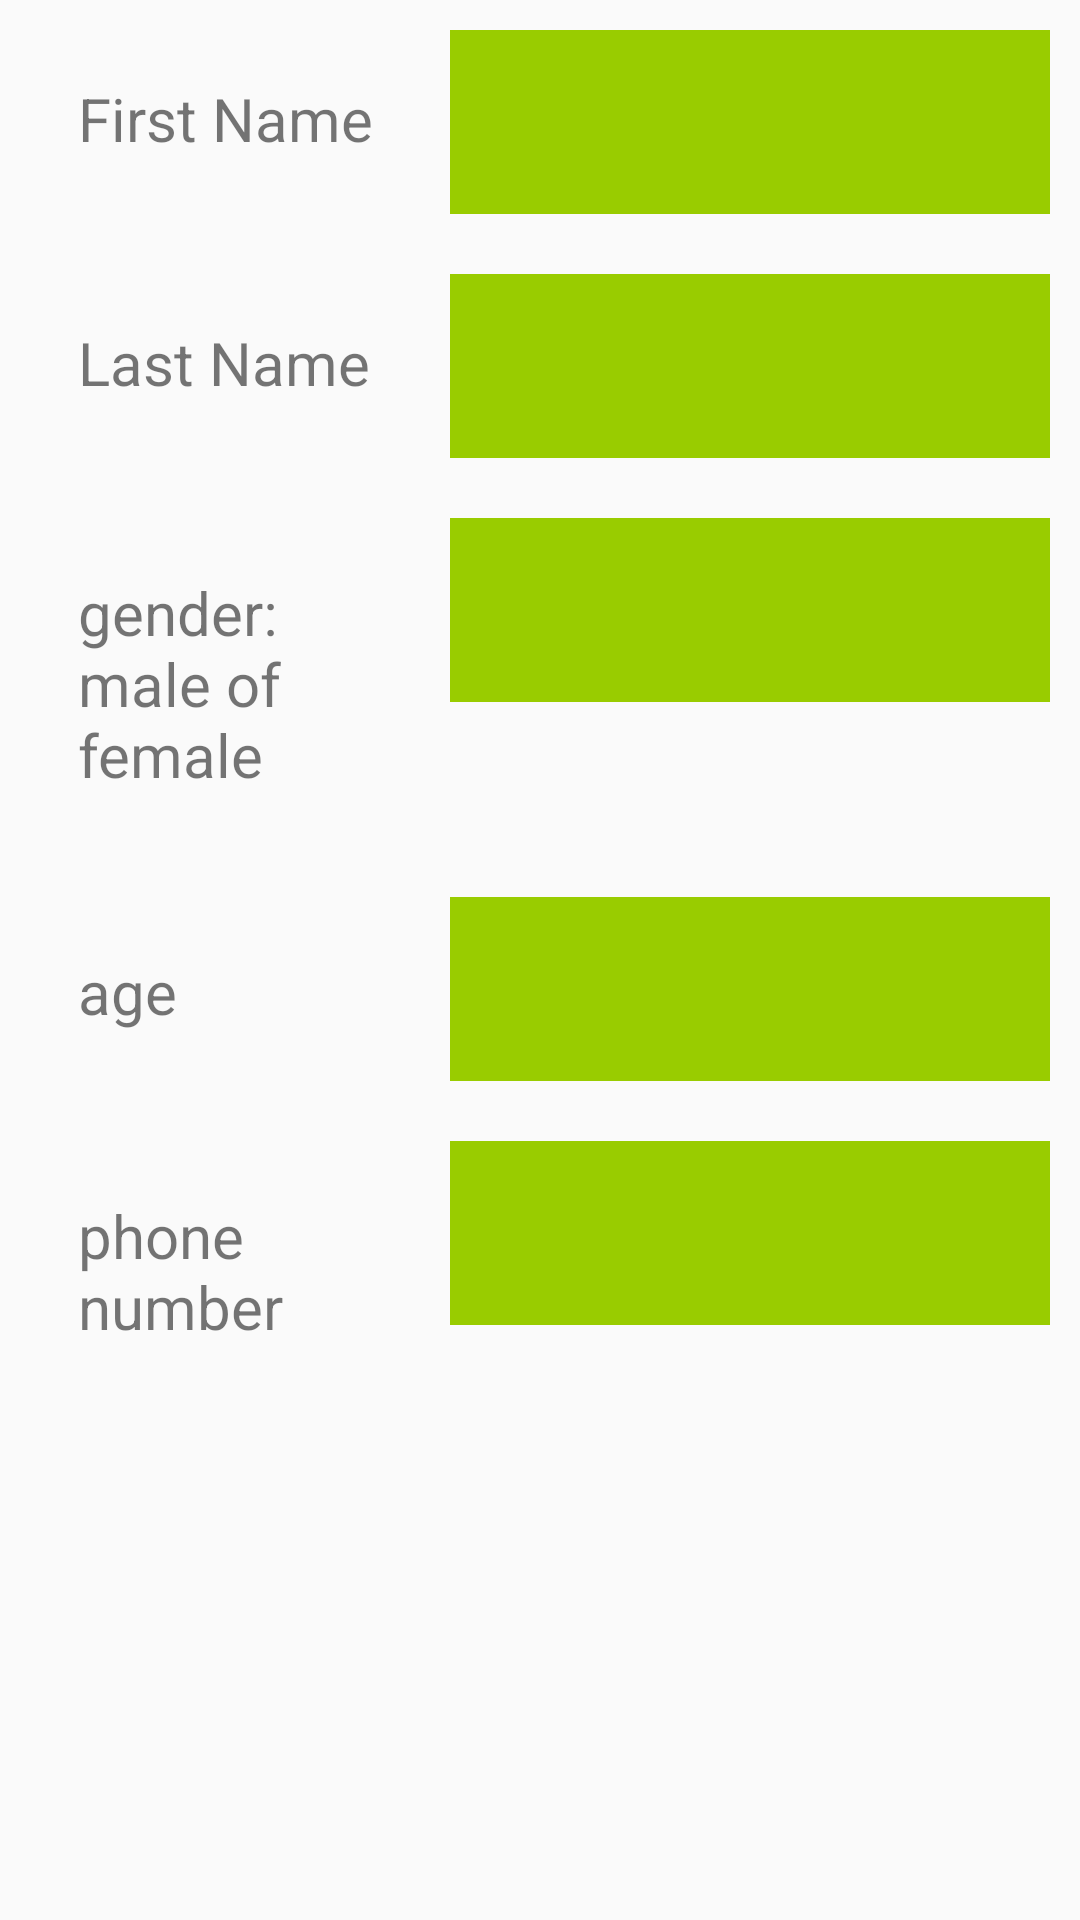

This screen was rendered from an Android layout file. Write that file and the resources it references.
<!-- AndroidManifest.xml: application theme AppTheme -->
<!-- res/layout/wiew_person.xml -->
<?xml version="1.0" encoding="utf-8"?>
<LinearLayout xmlns:android="http://schemas.android.com/apk/res/android"
    android:orientation="vertical" android:layout_width="match_parent"
    android:layout_height="match_parent">
    <LinearLayout
        android:layout_width="match_parent"
        android:layout_height="wrap_content"
        android:layout_margin="@dimen/margin_five"
        android:padding="@dimen/margin_five"
        android:orientation="horizontal">
        <TextView
            android:id="@+id/editText_first_name"
            android:layout_width="0dp"
            android:layout_height="wrap_content"
            android:layout_gravity="start"
            android:layout_weight="1"
            android:padding="@dimen/activity_horizontal_margin"
            android:textSize="20sp"
            android:text="@string/first_name"/>
        <TextView
            android:id="@+id/view_first_name"
            android:layout_width="@dimen/wiew_item_width"
            android:layout_height="wrap_content"
            android:textSize="22sp"
            android:padding="@dimen/activity_horizontal_margin"
            android:background="@android:color/holo_green_light"/>
    </LinearLayout>
    <LinearLayout
        android:layout_width="match_parent"
        android:layout_height="wrap_content"
        android:layout_margin="@dimen/margin_five"
        android:padding="@dimen/margin_five"
        android:orientation="horizontal">
        <TextView
            android:id="@+id/editText_last_name"
            android:layout_width="0dp"
            android:layout_height="wrap_content"
            android:layout_gravity="start"
            android:layout_weight="1"
            android:padding="@dimen/activity_horizontal_margin"
            android:textSize="20sp"
            android:text="@string/last_name"/>
        <TextView
            android:id="@+id/view_last_name"
            android:layout_width="@dimen/wiew_item_width"
            android:layout_height="wrap_content"
            android:layout_gravity="end"
            android:textSize="22sp"
            android:padding="@dimen/activity_horizontal_margin"
            android:background="@android:color/holo_green_light"/>
    </LinearLayout>
    <LinearLayout
        android:layout_width="match_parent"
        android:layout_height="wrap_content"
        android:layout_margin="@dimen/margin_five"
        android:padding="@dimen/margin_five"
        android:orientation="horizontal">
        <TextView
            android:id="@+id/editText_gender"
            android:layout_width="0dp"
            android:layout_height="wrap_content"
            android:layout_weight="1"
            android:padding="@dimen/activity_horizontal_margin"
            android:textSize="20sp"
            android:text="@string/gender"/>
        <TextView
            android:id="@+id/view_gender"
            android:layout_width="@dimen/wiew_item_width"
            android:layout_height="wrap_content"
            android:textSize="22sp"
            android:padding="@dimen/activity_horizontal_margin"
            android:background="@android:color/holo_green_light"/>
    </LinearLayout>
    <LinearLayout
        android:layout_width="match_parent"
        android:layout_height="wrap_content"
        android:layout_margin="@dimen/margin_five"
        android:padding="@dimen/margin_five"
        android:orientation="horizontal">
        <TextView
            android:id="@+id/editText_age"
            android:layout_width="0dp"
            android:layout_height="wrap_content"
            android:layout_weight="1"
            android:padding="@dimen/activity_horizontal_margin"
            android:textSize="20sp"
            android:text="@string/age"/>
        <TextView
            android:id="@+id/view_age"
            android:layout_width="@dimen/wiew_item_width"
            android:layout_height="wrap_content"
            android:textSize="22sp"
            android:padding="@dimen/activity_horizontal_margin"
            android:background="@android:color/holo_green_light"/>
    </LinearLayout>
    <LinearLayout
        android:layout_width="match_parent"
        android:layout_height="wrap_content"
        android:layout_margin="@dimen/margin_five"
        android:padding="@dimen/margin_five"
        android:orientation="horizontal">
        <TextView
            android:id="@+id/editText_phone_nember"
            android:layout_width="0dp"
            android:layout_height="wrap_content"
            android:layout_weight="1"
            android:padding="@dimen/activity_horizontal_margin"
            android:textSize="20sp"
            android:text="@string/phone_number"/>
        <TextView
            android:id="@+id/view_phone"
            android:layout_width="@dimen/wiew_item_width"
            android:layout_height="wrap_content"
            android:textSize="22sp"
            android:padding="@dimen/activity_horizontal_margin"
            android:background="@android:color/holo_green_light"/>
    </LinearLayout>
</LinearLayout>
<!-- resources referenced by this layout -->
<resources>
  <dimen name="activity_horizontal_margin">16dp</dimen>
  <dimen name="margin_five">5dp</dimen>
  <dimen name="wiew_item_width">200dp</dimen>
  <string name="age">age</string>
  <string name="first_name">First Name</string>
  <string name="gender">gender:male of female</string>
  <string name="last_name">Last Name</string>
  <string name="phone_number">phone number</string>
  <style name="AppTheme" parent="Theme.AppCompat.Light.DarkActionBar">
          
          <item name="colorPrimary">@color/colorPrimary</item>
          <item name="colorPrimaryDark">@color/colorPrimaryDark</item>
          <item name="colorAccent">@color/colorAccent</item>
      </style>
  <color name="colorPrimary">#3F51B5</color>
  <color name="colorPrimaryDark">#303F9F</color>
  <color name="colorAccent">#FF4081</color>
</resources>
